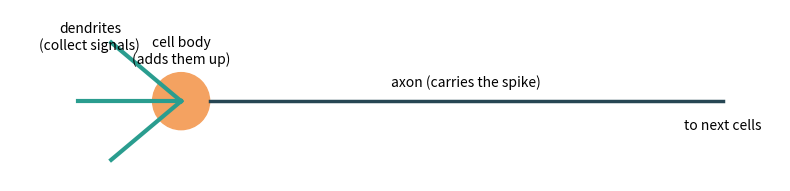
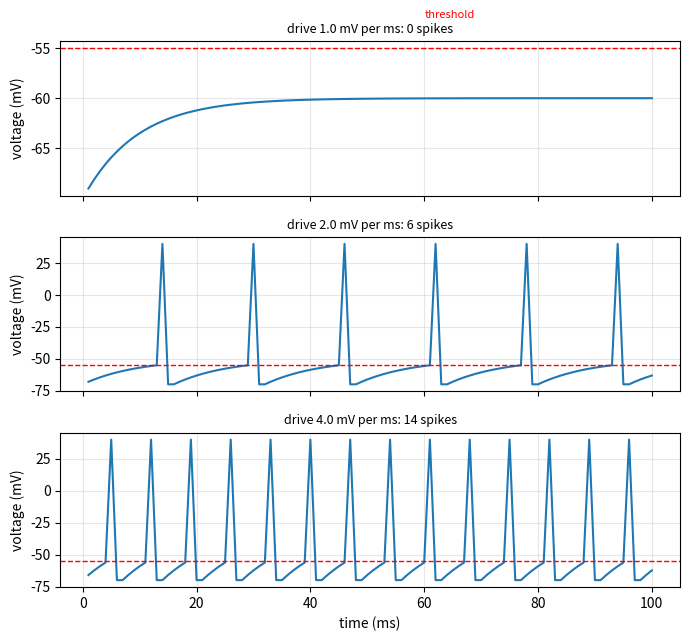

Here is the Python script that generated these plots, in order:
"""Session 1 (Level 1): a neuron adds up signals and fires an all-or-nothing spike.

Run:  python start.py 1
"""
# %% [markdown]
# # Session 1: a neuron adds up signals and fires
# **A. Real-world problem.** Your nerve cells talk with brief electrical pulses called
# *spikes*. A neuron collects signals from other cells on its branches (dendrites), adds
# them up in its cell body, and, if the total voltage crosses a threshold, fires one spike
# that runs down its long wire (the axon) to the next cells. A weak input does nothing; a
# strong input does not make a bigger spike, only more of them. Today you build the simplest
# model of that idea and draw its voltage-versus-time trace.
#
# **Plan.** (1) a voltage that rises with input and leaks away, (2) a threshold that fires a
# fixed-size spike, (3) how long the spike takes to travel down an axon.
#
# *General education only. This is a simplified model, not medical information.*

# %%
import pathlib

import numpy as np

OUT = (pathlib.Path(__file__).resolve().parent if "__file__" in globals() else pathlib.Path(".")) / "out"

V_REST = -70.0     # resting voltage, mV (a typical textbook value)
V_THRESH = -55.0   # threshold voltage, mV (typical)
V_SPIKE = 40.0     # the drawn height of a spike, mV (every spike has the same height)
LEAK = 0.1         # fraction of the distance back to rest that leaks away each millisecond
REFRACTORY = 2     # milliseconds after a spike during which the neuron cannot fire again


# %% [markdown]
# ## Step 1: a voltage that rises with input and leaks away
# Time moves in steps of 1 ms. Each step the input pushes the voltage up by `drive` (mV),
# and the leak pulls it back towards rest:
#
#     V_new = V + drive - LEAK * (V - V_rest)
#
# If the drive is constant the voltage climbs towards V_rest + drive / LEAK and stops there.
# That final level must be above the threshold for the neuron ever to fire, so the smallest
# drive that can fire is  drive_min = LEAK * (V_thresh - V_rest) = 0.1 * 15 = 1.5 mV per ms.

# %%
def final_level(drive):
    """Voltage (mV) the neuron would settle at if it never fired."""
    return V_REST + drive / LEAK


def smallest_drive():
    """Smallest constant drive (mV per ms) that can ever reach the threshold."""
    return LEAK * (V_THRESH - V_REST)


def steps_to_first_spike(drive):
    """Hand calculation: number of 1 ms steps until V reaches the threshold (None if never)."""
    if final_level(drive) <= V_THRESH:
        return None
    need = (V_THRESH - V_REST) * LEAK / drive          # (1 - LEAK)^n must fall to 1 - need
    return int(np.ceil(np.log(1.0 - need) / np.log(1.0 - LEAK) - 1e-9))


# %% [markdown]
# ## Step 2: the threshold and the spike
# When V reaches the threshold the neuron fires: we draw a spike of fixed height, reset V to
# rest, and block firing for a short refractory time. The spike height never depends on how
# strong the input was: *all or nothing*.

# %%
def toy_neuron(drive, steps=100):
    """Simulate `steps` milliseconds. Returns (voltage trace in mV, list of spike times in ms).
    `drive` is a number (constant) or an array with one value per step."""
    drive = np.broadcast_to(np.asarray(drive, dtype=float), (steps,))
    v = V_REST
    wait = 0
    trace = []
    spikes = []
    for n in range(steps):
        if wait > 0:
            wait -= 1
            v = V_REST
            trace.append(V_REST)
            continue
        v = v + drive[n] - LEAK * (v - V_REST)
        if v >= V_THRESH:
            spikes.append(n + 1)
            trace.append(V_SPIKE)
            v = V_REST
            wait = REFRACTORY
        else:
            trace.append(v)
    return np.array(trace), spikes


# %% [markdown]
# ## Step 3: the spike travels down the axon
# A spike moves along the axon at a roughly constant speed, so the delay is
# `delay = length / speed`. Typical speeds range from about 1 m/s in thin unmyelinated fibres
# to over 100 m/s in thick myelinated ones.

# %%
def travel_time_ms(length_m, speed_m_per_s):
    return 1000.0 * length_m / speed_m_per_s


# %%
if __name__ == "__main__":
    import matplotlib.pyplot as plt
    from matplotlib.patches import Circle

    OUT.mkdir(exist_ok=True)
    print("smallest drive that can fire:", smallest_drive(), "mV per ms")
    for d in (1.0, 1.5, 2.0, 3.0):
        tr, sp = toy_neuron(d)
        print(f"drive {d}: {len(sp)} spikes in 100 ms, first at {sp[0] if sp else None} ms,"
              f" hand calculation {steps_to_first_spike(d)}, highest value {tr.max():.1f} mV")

    # picture of a neuron
    fig, ax = plt.subplots(figsize=(8, 3))
    for ang, ln in ((140, 1.6), (180, 1.8), (220, 1.6)):
        a = np.radians(ang)
        ax.plot([0, ln * np.cos(a)], [0, ln * np.sin(a)], color="#2a9d8f", lw=3)
    ax.add_patch(Circle((0, 0), 0.5, color="#f4a261"))
    ax.plot([0.5, 9.5], [0, 0], color="#264653", lw=2.5)
    ax.annotate("dendrites\n(collect signals)", (-1.6, 0.9), ha="center")
    ax.annotate("cell body\n(adds them up)", (0, 0.65), ha="center")
    ax.annotate("axon (carries the spike)", (5, 0.25), ha="center")
    ax.annotate("to next cells", (9.5, -0.5), ha="center")
    ax.set_xlim(-3, 10.5)
    ax.set_ylim(-1.4, 1.6)
    ax.set_aspect("equal")
    ax.axis("off")
    fig.tight_layout()
    fig.savefig(OUT / "neuron_picture.png", dpi=120)

    # voltage traces
    fig2, axs = plt.subplots(3, 1, figsize=(7, 6.5), sharex=True)
    for ax2, d in zip(axs, (1.0, 2.0, 4.0)):
        tr, sp = toy_neuron(d)
        ax2.plot(np.arange(1, 101), tr)
        ax2.axhline(V_THRESH, color="red", ls="--", lw=1)
        ax2.set_ylabel("voltage (mV)")
        ax2.set_title(f"drive {d} mV per ms: {len(sp)} spikes", fontsize=9)
        ax2.grid(alpha=0.3)
    axs[0].text(60, V_THRESH + 3, "threshold", color="red", fontsize=8)
    axs[-1].set_xlabel("time (ms)")
    fig2.tight_layout()
    fig2.savefig(OUT / "voltage_traces.png", dpi=120)
    print("delay for 0.5 m at 50 m/s:", travel_time_ms(0.5, 50.0), "ms")
